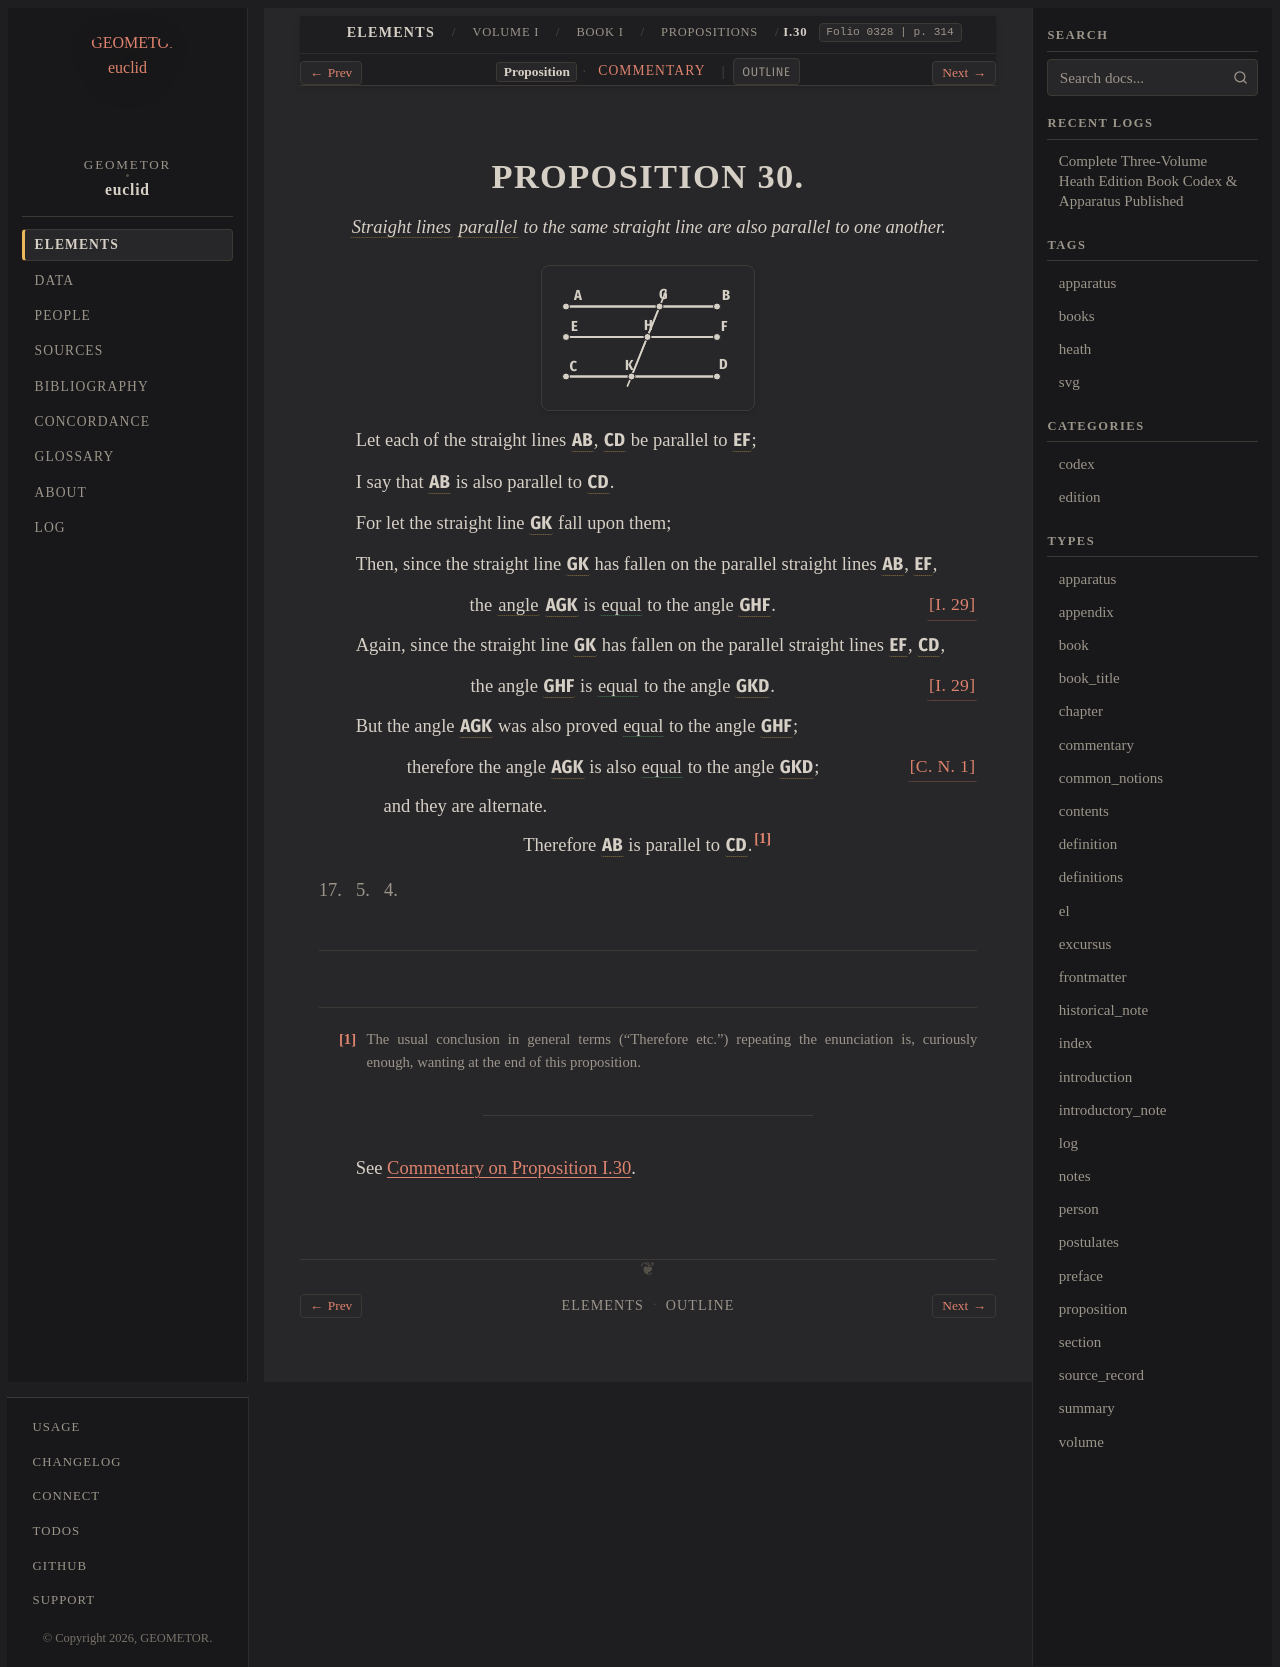

repository: geometor/euclid · page: heath/volume_I/book_i/propositions/30/index.html · generator: sphinx

:canonical_id: I.30
:volume: I
:book: I
:proposition: 30
:type: proposition
:title: Proposition I.30
:folios: 0328
:folio: 0328
:page: 314
:pages: 314
:dependencies: I.def.4, I.def.8, I.def.23, I.cn.1, I.29

.. _I.30:

.. folio:: 0328
   :page: 314

PROPOSITION 30.
===============

.. enunciation::

   :term:`Straight lines <straight-line>` :term:`parallel <parallel-straight-lines>` to the same straight line are also parallel to one another.

.. picture:: 0328.g1.svg
   :alt: Folio 0328 Figure 1 - Proposition 30

Let each of the straight lines :g:`AB <0328.g1:/ A B />`, :g:`CD <0328.g1:/ C D />` be parallel to :g:`EF <0328.g1:/ E F />`;

I say that :g:`AB <0328.g1:/ A B />` is also parallel to :g:`CD <0328.g1:/ C D />`.

For let the straight line :g:`GK <0328.g1:/ G K />` fall upon them;

Then, since the straight line :g:`GK <0328.g1:/ G K />` has fallen on the parallel straight lines :g:`AB <0328.g1:/ A B />`, :g:`EF <0328.g1:/ E F />`,

.. assertion:: [I. 29] <I.29>

   the :term:`angle <plane-angle>` :g:`AGK <0328.g1:< A G K )>` is :eq:`equal <0328.g1:< A G K ) = 0328.g1:< G H F )>` to the angle :g:`GHF <0328.g1:< G H F )>`.

Again, since the straight line :g:`GK <0328.g1:/ G K />` has fallen on the parallel straight lines :g:`EF <0328.g1:/ E F />`, :g:`CD <0328.g1:/ C D />`,

.. assertion:: [I. 29] <I.29>

   the angle :g:`GHF <0328.g1:< G H F )>` is :eq:`equal <0328.g1:< G H F ) = 0328.g1:< G K D )>` to the angle :g:`GKD <0328.g1:< G K D )>`.

But the angle :g:`AGK <0328.g1:< A G K )>` was also proved :eq:`equal <0328.g1:< A G K ) = 0328.g1:< G H F )>` to the angle :g:`GHF <0328.g1:< G H F )>`;

.. assertion:: [C. N. 1] <I.cn.1>

   therefore the angle :g:`AGK <0328.g1:< A G K )>` is also :eq:`equal <0328.g1:< A G K ) = 0328.g1:< G K D )>` to the angle :g:`GKD <0328.g1:< G K D )>`;

.. subclause::

   and they are alternate.

.. assertion::

   Therefore :g:`AB <0328.g1:/ A B />` is parallel to :g:`CD <0328.g1:/ C D />`.\ [#f1]_

.. qed::

   Q. E. D.

.. [#f1] The usual conclusion in general terms ("Therefore etc.") repeating the enunciation is, curiously enough, wanting at the end of this proposition.

----

See :ref:`Commentary on Proposition I.30 <I.30.commentary>`.

.. toctree::
   :hidden:

   commentary
